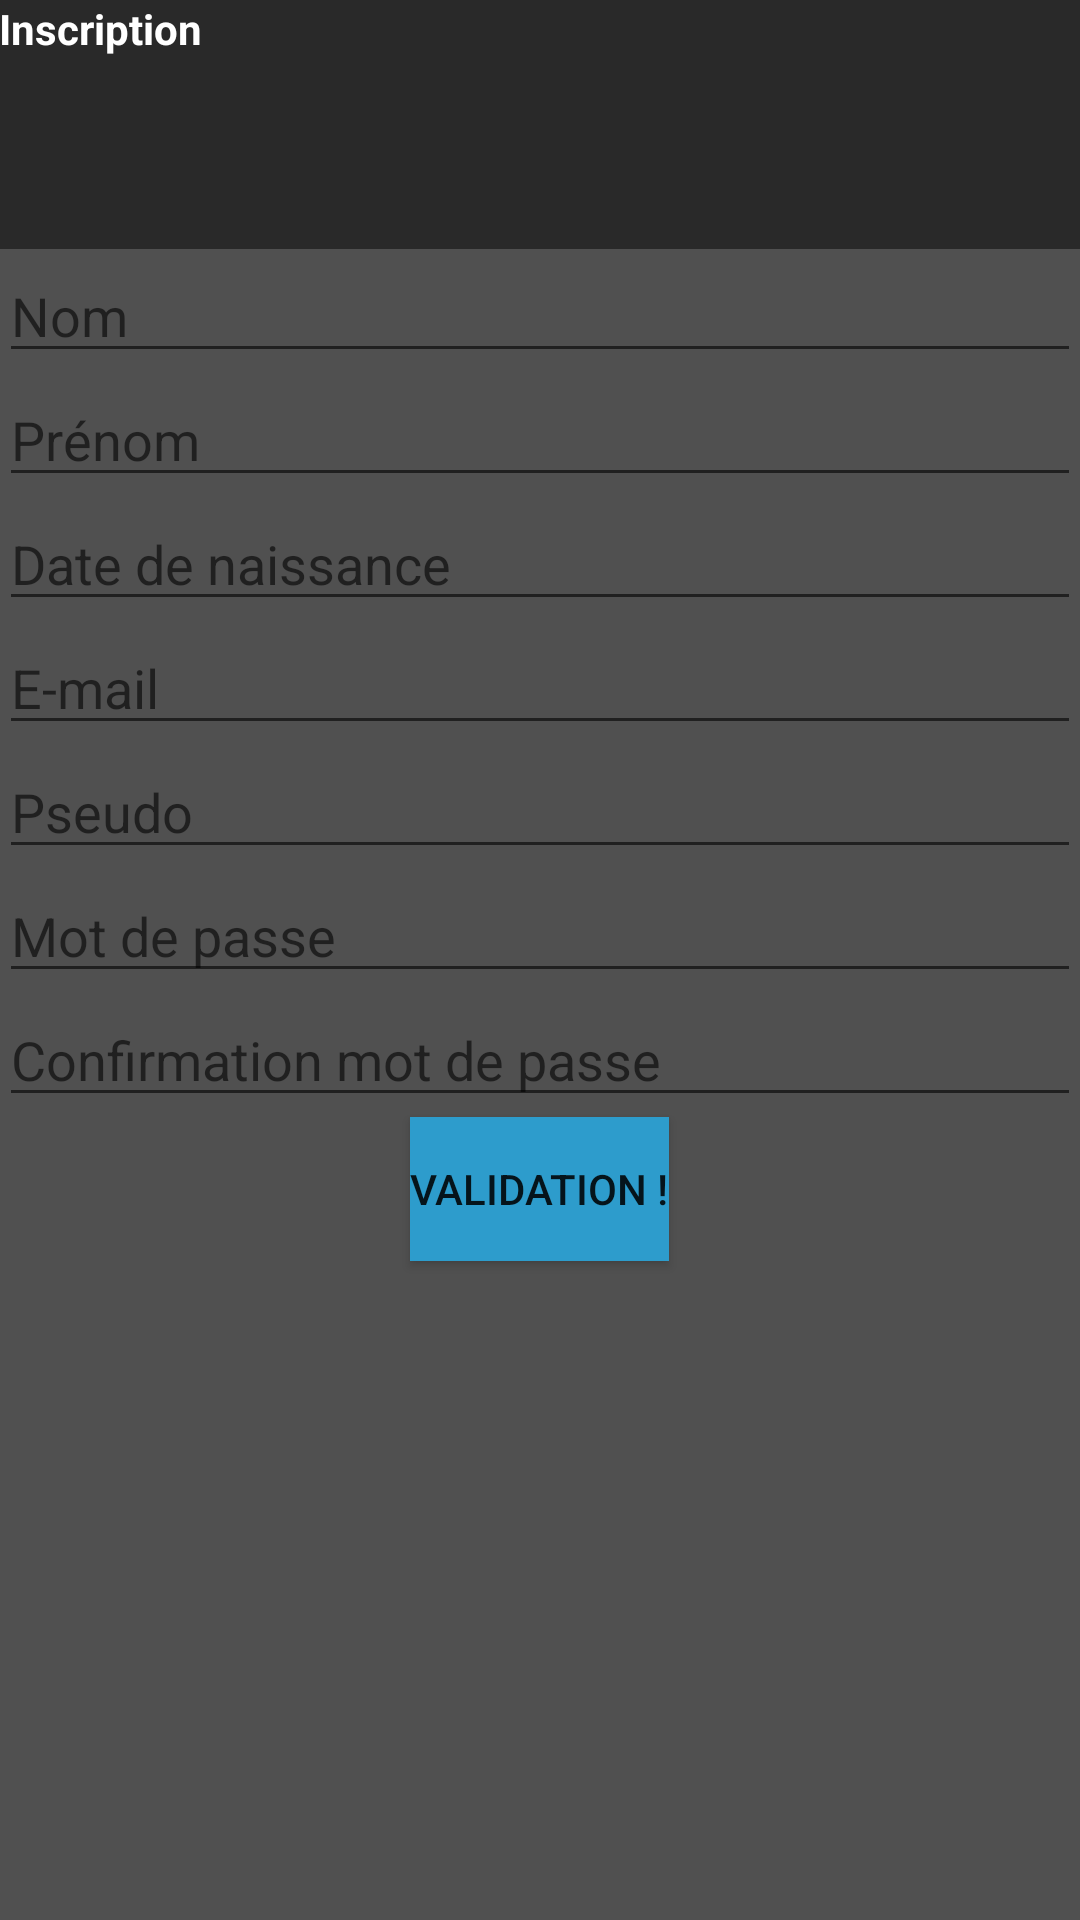

The Android layout XML behind this screen, and the referenced resources:
<!-- AndroidManifest.xml: application theme AppTheme -->
<!-- res/layout/activity_inscription.xml -->
<LinearLayout xmlns:android="http://schemas.android.com/apk/res/android"
    xmlns:tools="http://schemas.android.com/tools"
    android:layout_width="match_parent"
    android:layout_height="match_parent"
    android:paddingLeft="@dimen/activity_horizontal_margin"
    android:paddingRight="@dimen/activity_horizontal_margin"
    android:paddingTop="@dimen/activity_vertical_margin"
    android:paddingBottom="@dimen/activity_vertical_margin" tools:context=".MainActivity"
    android:id="@+id/Fond"
    android:gravity="center_vertical"
    android:orientation="vertical"
    android:background="@drawable/border"
    android:weightSum="100">

    <LinearLayout
        android:orientation="vertical"
        android:layout_width="match_parent"
        android:layout_height="wrap_content"
        android:layout_gravity="center_horizontal">

        <TextView
            android:layout_width="match_parent"
            android:layout_height="83dp"
            android:text="Inscription"
            android:background="@color/violetDark"
            android:id="@+id/textView"
            android:textIsSelectable="false"
            android:textColor="#ffffff"
            android:textStyle="bold"
            android:layout_alignParentRight="true"
            android:layout_alignParentEnd="true"
            android:orientation="horizontal"  />
    </LinearLayout>

    <LinearLayout
        android:layout_width="match_parent"
        android:layout_height="wrap_content"
        android:orientation="horizontal"
        android:layout_weight="100"
        android:layout_gravity="bottom">

        <RelativeLayout
            android:layout_width="match_parent"
            android:layout_height="match_parent">

            <EditText
                android:layout_width="wrap_content"
                android:layout_height="wrap_content"
                android:inputType="textPersonName"
                android:hint="Nom"
                android:ems="10"
                android:id="@+id/editText"
                android:layout_alignParentTop="true"
                android:layout_alignParentLeft="true"
                android:layout_alignParentStart="true"
                android:layout_alignParentRight="true"
                android:layout_alignParentEnd="true" />

            <EditText
                android:layout_width="wrap_content"
                android:layout_height="wrap_content"
                android:inputType="textPersonName"
                android:hint="Prénom"
                android:ems="10"
                android:id="@+id/editText2"
                android:layout_below="@+id/editText"
                android:layout_alignParentLeft="true"
                android:layout_alignParentStart="true"
                android:layout_alignParentRight="true"
                android:layout_alignParentEnd="true" />

            <EditText
                android:layout_width="wrap_content"
                android:layout_height="wrap_content"
                android:inputType="textPersonName"
                android:hint="Date de naissance"
                android:ems="10"
                android:id="@+id/editText3"
                android:layout_below="@+id/editText2"
                android:layout_alignParentLeft="true"
                android:layout_alignParentStart="true"
                android:layout_alignParentRight="true"
                android:layout_alignParentEnd="true" />

            <EditText
                android:layout_width="wrap_content"
                android:layout_height="wrap_content"
                android:inputType="textEmailAddress"
                android:ems="10"
                android:id="@+id/editText4"
                android:layout_below="@+id/editText3"
                android:layout_alignParentLeft="true"
                android:layout_alignParentStart="true"
                android:hint="E-mail"
                android:layout_alignParentRight="true"
                android:layout_alignParentEnd="true" />

            <EditText
                android:layout_width="wrap_content"
                android:layout_height="wrap_content"
                android:id="@+id/editText5"
                android:layout_below="@+id/editText4"
                android:layout_alignParentLeft="true"
                android:layout_alignParentStart="true"
                android:hint="Pseudo"
                android:layout_alignRight="@+id/editText4"
                android:layout_alignEnd="@+id/editText4" />

            <EditText
                android:layout_width="wrap_content"
                android:layout_height="wrap_content"
                android:inputType="textPassword"
                android:ems="10"
                android:id="@+id/editText6"
                android:layout_below="@+id/editText5"
                android:layout_alignParentRight="true"
                android:layout_alignParentEnd="true"
                android:layout_alignParentLeft="true"
                android:layout_alignParentStart="true"
                android:hint="Mot de passe" />

            <EditText
                android:layout_width="wrap_content"
                android:layout_height="wrap_content"
                android:inputType="textPassword"
                android:ems="10"
                android:id="@+id/editText7"
                android:layout_below="@+id/editText6"
                android:layout_alignParentRight="true"
                android:layout_alignParentEnd="true"
                android:layout_alignParentLeft="true"
                android:layout_alignParentStart="true"
                android:hint="Confirmation mot de passe" />

            <Button
                style="?android:attr/buttonStyleSmall"
                android:layout_width="wrap_content"
                android:layout_height="wrap_content"
                android:text="Validation !"
                android:id="@+id/button"
                android:background="@color/violetMoyen"
                android:layout_below="@+id/editText7"
                android:layout_centerHorizontal="true" />

        </RelativeLayout>
    </LinearLayout>
</LinearLayout>
<!-- resources referenced by this layout -->
<resources>
  <color name="violetDark">#292929</color>
  <color name="violetMoyen">#2d9ccc</color>
  <!-- drawable border (drawable) -->
  <?xml version="1.0" encoding="utf-8"?>
  <layer-list xmlns:android="http://schemas.android.com/apk/res/android" android:layout_height="wrap_content"
      android:layout_width="wrap_content">
      <item
          android:layout_width="wrap_content"
          android:layout_height="wrap_content">
          <shape android:shape="rectangle"
              android:layout_width="wrap_content"
              android:layout_height="wrap_content">
              <solid android:color="@color/violetLight"
                  android:layout_width="wrap_content"
                  android:layout_height="wrap_content" />
          </shape>
      </item>
  </layer-list>
  <style name="AppTheme" parent="Theme.AppCompat.Light.DarkActionBar">
  
      </style>
  <color name="violetLight">#505050</color>
</resources>
